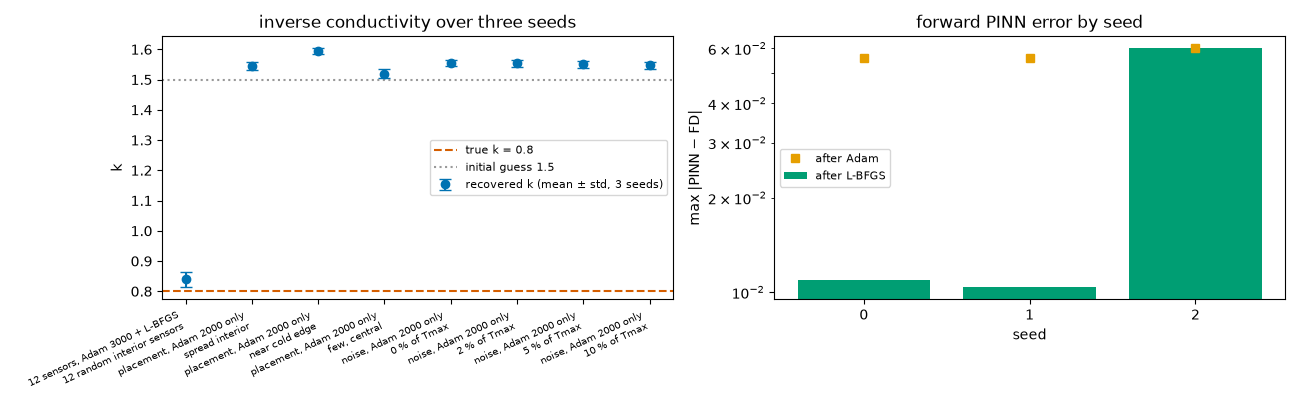

Data behind this chart, as committed beside it:
study, setting, k_mean, k_std, k_after_adam_mean, k_after_adam_std, rel_err_pct_mean, rel_err_pct_std, block, mean, std
12 sensors, Adam 3000 + L-BFGS, 12 random interior sensors, 0.8391, 0.02567, 1.515, 0.01451, 4.885, 3.209, inverse k, , 
placement, Adam 2000 only, spread interior, 1.546, 0.01322, 1.546, 0.01322, 93.21, 1.652, inverse k, , 
placement, Adam 2000 only, near cold edge, 1.595, 0.009505, 1.595, 0.009505, 99.36, 1.188, inverse k, , 
placement, Adam 2000 only, few, central, 1.52, 0.0153, 1.52, 0.0153, 89.99, 1.912, inverse k, , 
noise, Adam 2000 only, 0 % of Tmax, 1.555, 0.01126, 1.555, 0.01126, 94.36, 1.408, inverse k, , 
noise, Adam 2000 only, 2 % of Tmax, 1.553, 0.01142, 1.553, 0.01142, 94.18, 1.427, inverse k, , 
noise, Adam 2000 only, 5 % of Tmax, 1.551, 0.01157, 1.551, 0.01157, 93.92, 1.446, inverse k, , 
noise, Adam 2000 only, 10 % of Tmax, 1.548, 0.01181, 1.548, 0.01181, 93.48, 1.476, inverse k, , 
, max_err, , , , , , , forward PINN, 0.02708, 0.02846
, mean_err, , , , , , , forward PINN, 0.004196, 0.005545
, rmse, , , , , , , forward PINN, 0.005107, 0.006492
, max_err_after_adam, , , , , , , forward PINN, 0.05724, 0.00249
, train_s, , , , , , , forward PINN, 8.933, 2.281
, mu, , , , , , , mu, harmonic, Stefan, 0.02007, 4.084984653431749e-06
, mu_rel_err_pct, , , , , , , mu, harmonic, Stefan, 0.3674, 0.02042
, mu_wrong_dpdx, , , , , , , mu, harmonic, Stefan, 0.0402, 6.201632758762003e-06
, ratio_correct, , , , , , , mu, harmonic, Stefan, 49.82, 0.01014
, ratio_wrong, , , , , , , mu, harmonic, Stefan, 49.75, 0.007675
, k_harmonic, , , , , , , mu, harmonic, Stefan, 1.431, 0.005962
, harmonic_data_residual, , , , , , , mu, harmonic, Stefan, 0.00422, 0.004484
, beta, , , , , , , mu, harmonic, Stefan, 0.9296, 2.3468895244629027e-06
, beta_rel_err_pct, , , , , , , mu, harmonic, Stefan, 0.000258, 0.0002525
